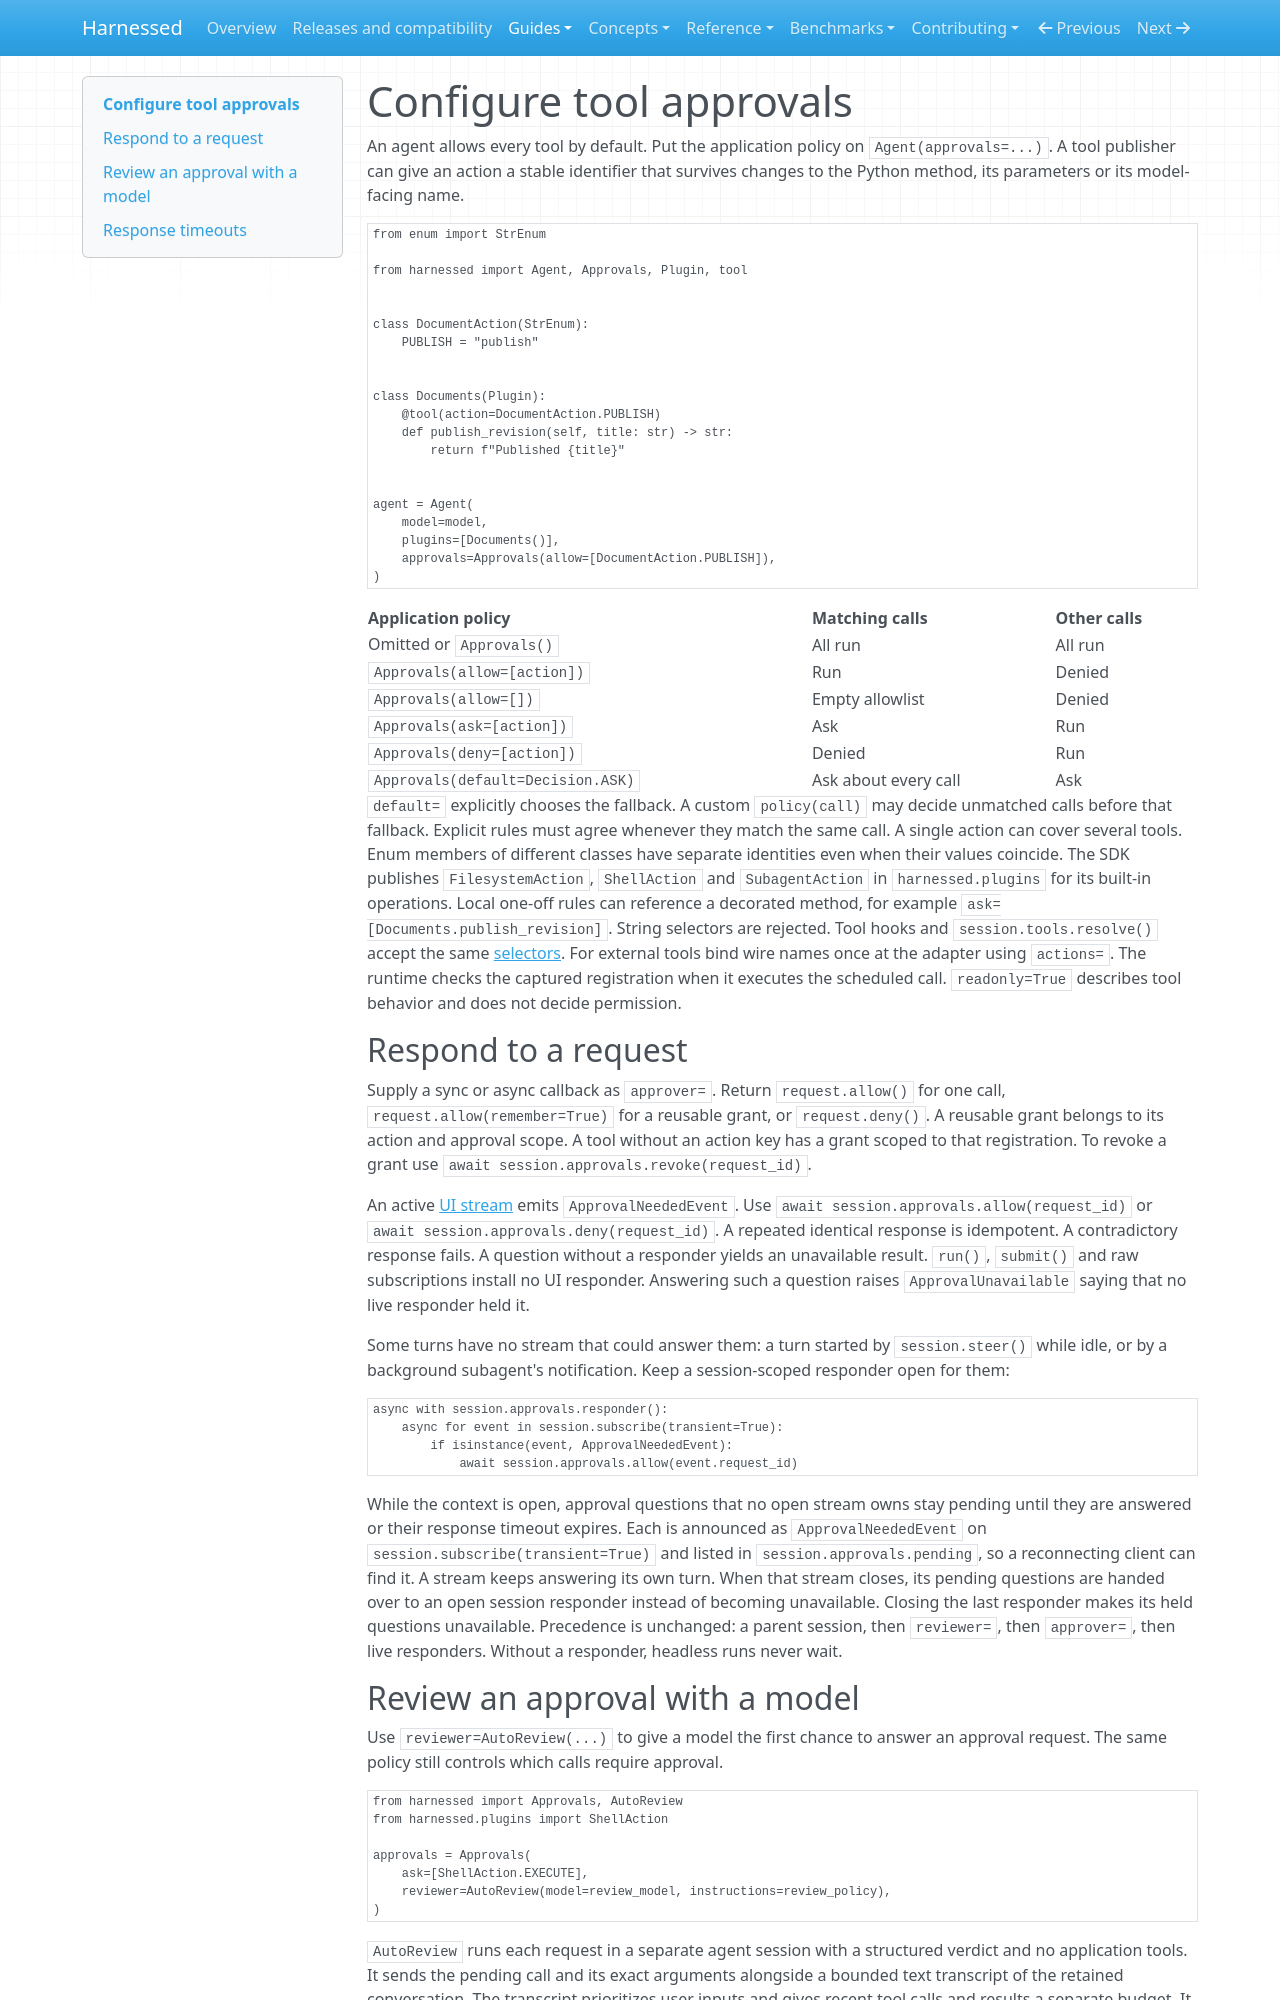

repository: mathisarends/harnessed · page: guides/approvals/index.html · generator: mkdocs

# Configure tool approvals

An agent allows every tool by default. Put the application policy on
`Agent(approvals=...)`. A tool publisher can give an action a stable identifier
that survives changes to the Python method, its parameters or its model-facing name.

```python
from enum import StrEnum

from harnessed import Agent, Approvals, Plugin, tool


class DocumentAction(StrEnum):
    PUBLISH = "publish"


class Documents(Plugin):
    @tool(action=DocumentAction.PUBLISH)
    def publish_revision(self, title: str) -> str:
        return f"Published {title}"


agent = Agent(
    model=model,
    plugins=[Documents()],
    approvals=Approvals(allow=[DocumentAction.PUBLISH]),
)
```

| Application policy | Matching calls | Other calls |
| --- | --- | --- |
| Omitted or `Approvals()` | All run | All run |
| `Approvals(allow=[action])` | Run | Denied |
| `Approvals(allow=[])` | Empty allowlist | Denied |
| `Approvals(ask=[action])` | Ask | Run |
| `Approvals(deny=[action])` | Denied | Run |
| `Approvals(default=Decision.ASK)` | Ask about every call | Ask |

`default=` explicitly chooses the fallback. A custom `policy(call)` may decide
unmatched calls before that fallback. Explicit rules must agree whenever they
match the same call. A single action can cover several tools. Enum members of
different classes have separate identities even when their values coincide.
The SDK publishes `FilesystemAction`, `ShellAction` and `SubagentAction` in
`harnessed.plugins` for its built-in operations. Local one-off rules can reference a decorated method, for example
`ask=[Documents.publish_revision]`. String selectors are rejected. Tool hooks and
`session.tools.resolve()` accept the same
[selectors](tools.md#select-tools-without-repeating-names).
For external tools bind wire names once at the adapter using `actions=`.
The runtime checks the captured registration when it executes the scheduled call.
`readonly=True` describes tool behavior and does not decide permission.

## Respond to a request

Supply a sync or async callback as `approver=`. Return `request.allow()` for
one call, `request.allow(remember=True)` for a reusable grant, or `request.deny()`.
A reusable grant belongs to its action and approval scope. A tool without an
action key has a grant scoped to that registration. To revoke a grant use
`await session.approvals.revoke(request_id)`.

An active [UI stream](streaming.md) emits `ApprovalNeededEvent`. Use
`await session.approvals.allow(request_id)` or `await session.approvals.deny(request_id)`.
A repeated identical response is idempotent. A contradictory response fails.
A question without a responder yields an unavailable result.
`run()`, `submit()` and raw subscriptions install no UI responder. Answering
such a question raises `ApprovalUnavailable` saying that no live responder held it.

Some turns have no stream that could answer them: a turn started by
`session.steer()` while idle, or by a background subagent's notification. Keep a
session-scoped responder open for them:

```python
async with session.approvals.responder():
    async for event in session.subscribe(transient=True):
        if isinstance(event, ApprovalNeededEvent):
            await session.approvals.allow(event.request_id)
```

While the context is open, approval questions that no open stream owns stay
pending until they are answered or their response timeout expires. Each is
announced as `ApprovalNeededEvent` on `session.subscribe(transient=True)` and
listed in `session.approvals.pending`, so a reconnecting client can find it. A
stream keeps answering its own turn. When that stream closes, its pending
questions are handed over to an open session responder instead of becoming
unavailable. Closing the last responder makes its held questions unavailable.
Precedence is unchanged: a parent session, then `reviewer=`, then `approver=`,
then live responders. Without a responder, headless runs never wait.
